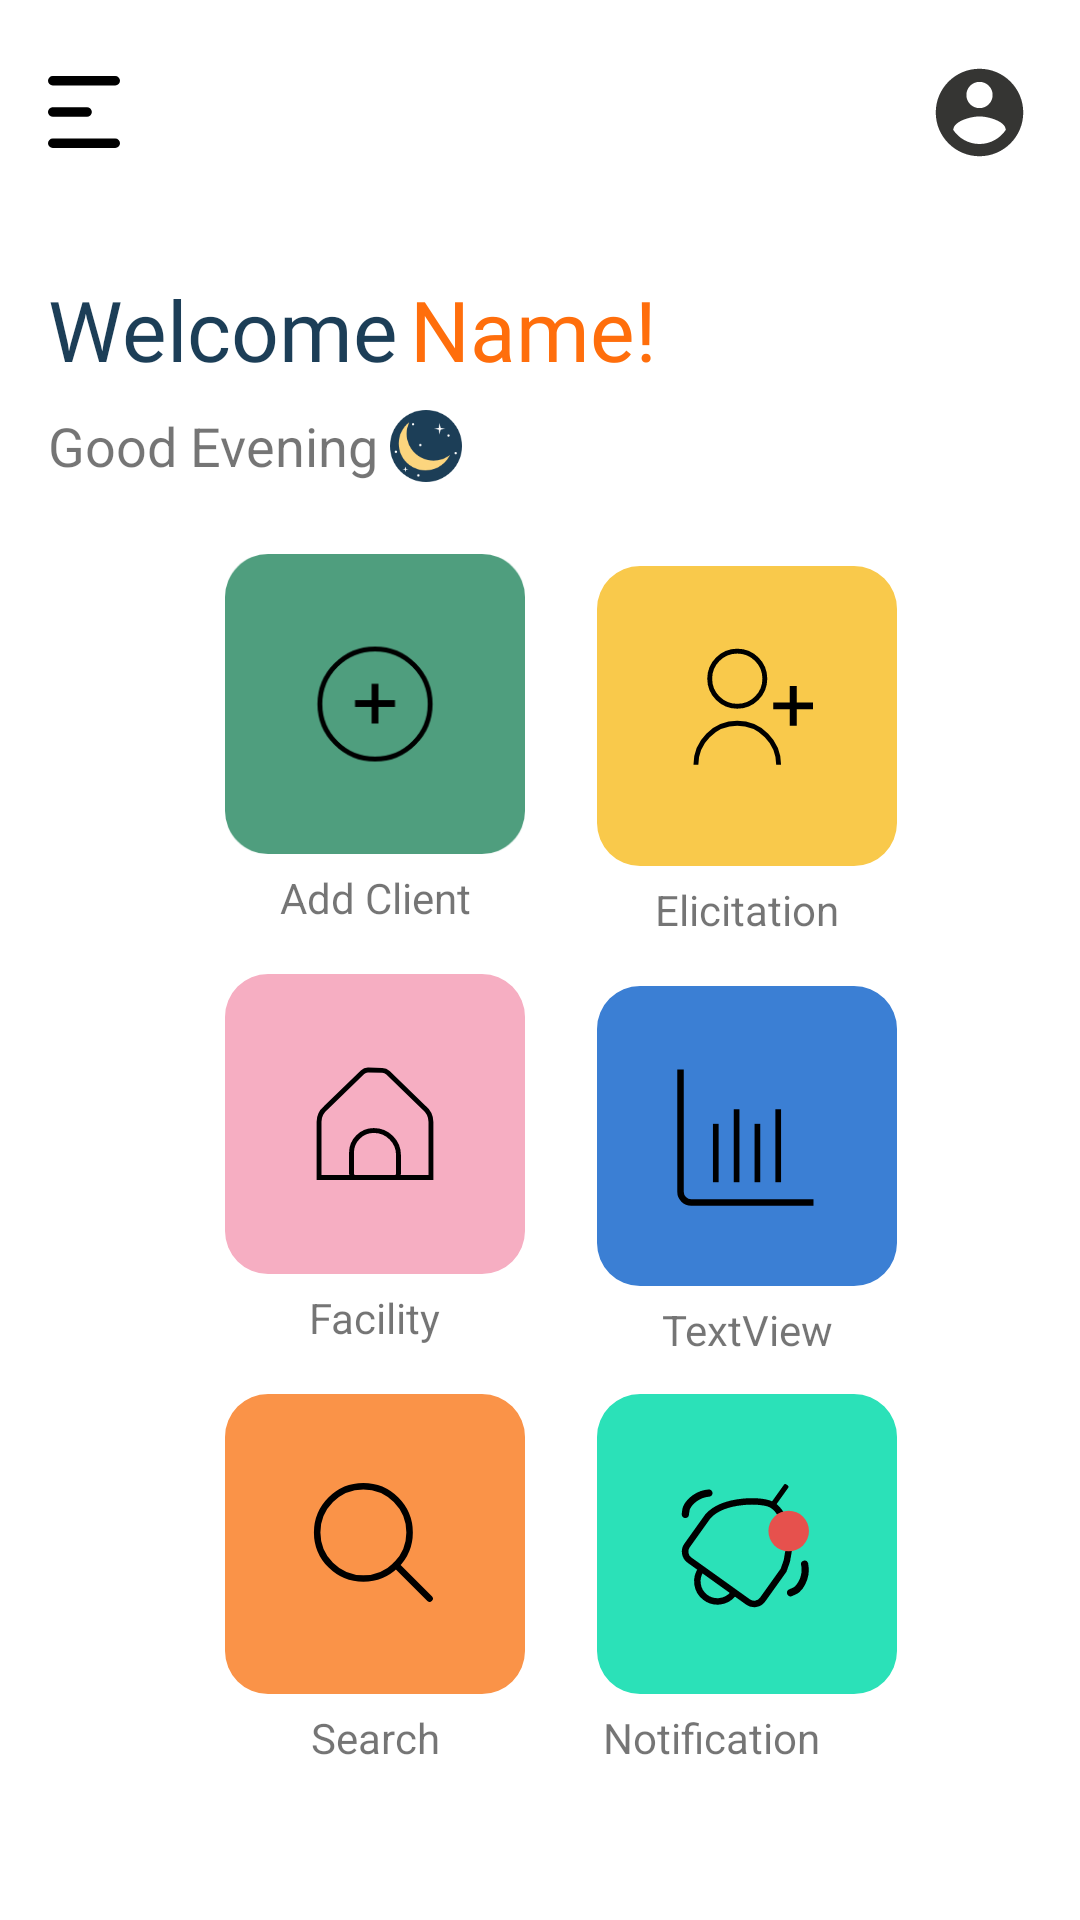

Produce the Android XML layout that renders to this screen, including the resource entries it uses.
<!-- AndroidManifest.xml: application theme Theme.AuthenApp -->
<!-- res/layout/fragment_home.xml -->
<?xml version="1.0" encoding="utf-8"?>
<androidx.constraintlayout.widget.ConstraintLayout
    xmlns:android="http://schemas.android.com/apk/res/android"
    xmlns:app="http://schemas.android.com/apk/res-auto"
    xmlns:tools="http://schemas.android.com/tools"
    android:layout_width="match_parent"
    android:layout_height="match_parent"
    tools:context=".ui.HomeFragment">

    <LinearLayout
        android:id="@+id/linearLayout"
        android:layout_width="match_parent"
        android:layout_height="75dp"
        android:gravity="center_vertical"
        android:orientation="horizontal"
        android:padding="16dp"
        android:paddingTop="24dp"
        app:layout_constraintEnd_toEndOf="parent"
        app:layout_constraintStart_toStartOf="parent"
        app:layout_constraintTop_toTopOf="parent">
        <ImageView
            android:id="@+id/iv_drawer_menu"
            android:layout_width="24dp"
            android:layout_height="24dp"
            app:srcCompat="@drawable/ic_menu_21" />
        <TextView
            android:id="@+id/main_toolbar_title"
            android:layout_width="wrap_content"
            android:layout_height="wrap_content"
            android:layout_weight="1"
            android:textAlignment="center" />
        <ImageView
            android:id="@+id/iv_image_holder"
            android:layout_width="35dp"
            android:layout_height="35dp"
            app:srcCompat="@drawable/ic_profile"
            />

    </LinearLayout>

    <TextView
        android:id="@+id/tv_welcome"
        android:layout_width="wrap_content"
        android:layout_height="wrap_content"
        android:layout_marginStart="16dp"
        android:layout_marginTop="16dp"
        android:text="Welcome"
        android:fontFamily="@font/open_sans_bold"
        style="@style/activity_header_text_style"
        app:layout_constraintStart_toStartOf="parent"
        app:layout_constraintTop_toBottomOf="@+id/linearLayout" />

    <TextView
        android:id="@+id/tv_username"
        style="@style/activity_header_text_style"
        android:layout_width="wrap_content"
        android:layout_height="wrap_content"
        android:layout_marginStart="4dp"
        android:text="Name!"
        android:fontFamily="@font/open_sans_bold"
        android:textColor="@color/teal_200"
        app:layout_constraintBottom_toBottomOf="@+id/tv_welcome"
        app:layout_constraintStart_toEndOf="@+id/tv_welcome"
        app:layout_constraintTop_toTopOf="@+id/tv_welcome" />

    <TextView
        android:id="@+id/tv_greeting"
        android:layout_width="wrap_content"
        android:layout_height="wrap_content"
        android:layout_marginTop="8dp"
        android:text="Good Evening"
        android:textSize="@dimen/text_sm"
        app:layout_constraintStart_toStartOf="@+id/tv_welcome"
        app:layout_constraintTop_toBottomOf="@+id/tv_welcome" />

    <ImageView
        android:id="@+id/iv_greetingicon"
        android:layout_width="24dp"
        android:layout_height="24dp"
        android:layout_marginStart="4dp"
        android:src="@drawable/ic_night"
        app:layout_constraintBottom_toBottomOf="@+id/tv_greeting"
        app:layout_constraintStart_toEndOf="@+id/tv_greeting"
        app:layout_constraintTop_toTopOf="@+id/tv_greeting" />

    <ImageView
        android:id="@+id/iv_addclient"
        android:layout_width="100dp"
        android:layout_height="100dp"
        android:layout_marginStart="75dp"
        android:layout_marginTop="24dp"
        android:src="@drawable/ic_add_client_icon"
        app:layout_constraintStart_toStartOf="parent"
        app:layout_constraintTop_toBottomOf="@+id/tv_greeting" />

    <TextView
        android:id="@+id/textView3"
        android:layout_width="wrap_content"
        android:layout_height="wrap_content"
        android:layout_marginTop="5dp"
        android:text="@string/tv_add_client_title"
        app:layout_constraintEnd_toEndOf="@+id/iv_addclient"
        app:layout_constraintStart_toStartOf="@+id/iv_addclient"
        app:layout_constraintTop_toBottomOf="@+id/iv_addclient" />

    <ImageView
        android:id="@+id/iv_elicitationclient"
        android:layout_width="100dp"
        android:layout_height="100dp"
        android:layout_marginStart="24dp"
        android:layout_marginTop="4dp"
        android:layout_marginEnd="75dp"
        android:src="@drawable/ic_elicitation_icon"
        app:layout_constraintEnd_toEndOf="parent"
        app:layout_constraintHorizontal_bias="0.0"
        app:layout_constraintStart_toEndOf="@+id/iv_addclient"
        app:layout_constraintTop_toTopOf="@+id/iv_addclient" />

    <TextView
        android:id="@+id/textView4"
        android:layout_width="wrap_content"
        android:layout_height="wrap_content"
        android:layout_marginTop="5dp"
        android:text="@string/tv_elicitation_title"
        app:layout_constraintEnd_toEndOf="@+id/iv_elicitationclient"
        app:layout_constraintStart_toStartOf="@+id/iv_elicitationclient"
        app:layout_constraintTop_toBottomOf="@+id/iv_elicitationclient" />

    <ImageView
        android:id="@+id/iv_facilityclient"
        android:layout_width="100dp"
        android:layout_height="100dp"
        android:layout_marginTop="16dp"
        android:src="@drawable/ic_facility_icon"
        app:layout_constraintStart_toStartOf="@+id/iv_addclient"
        app:layout_constraintTop_toBottomOf="@+id/textView3" />

    <TextView
        android:id="@+id/textView5"
        android:layout_width="wrap_content"
        android:layout_height="wrap_content"
        android:layout_marginTop="5dp"
        android:text="@string/tv_facility_title"
        app:layout_constraintEnd_toEndOf="@+id/iv_facilityclient"
        app:layout_constraintStart_toStartOf="@+id/iv_facilityclient"
        app:layout_constraintTop_toBottomOf="@+id/iv_facilityclient" />

    <ImageView
        android:id="@+id/iv_achievement"
        android:layout_width="100dp"
        android:layout_height="100dp"
        android:layout_marginStart="24dp"
        android:layout_marginTop="4dp"
        android:src="@drawable/ic_achievement_icon"
        app:layout_constraintEnd_toEndOf="@+id/iv_elicitationclient"
        app:layout_constraintStart_toEndOf="@+id/iv_facilityclient"
        app:layout_constraintTop_toTopOf="@+id/iv_facilityclient" />

    <TextView
        android:id="@+id/textView6"
        android:layout_width="wrap_content"
        android:layout_height="wrap_content"
        android:layout_marginTop="5dp"
        android:text="TextView"
        app:layout_constraintEnd_toEndOf="@+id/iv_achievement"
        app:layout_constraintStart_toStartOf="@+id/iv_achievement"
        app:layout_constraintTop_toBottomOf="@+id/iv_achievement" />

    <ImageView
        android:id="@+id/iv_searchclient"
        android:layout_width="100dp"
        android:layout_height="100dp"
        android:layout_marginTop="16dp"
        android:src="@drawable/ic_search_icon"
        app:layout_constraintStart_toStartOf="@+id/iv_facilityclient"
        app:layout_constraintTop_toBottomOf="@+id/textView5" />

    <TextView
        android:id="@+id/textView7"
        android:layout_width="wrap_content"
        android:layout_height="wrap_content"
        android:layout_marginTop="5dp"
        android:text="@string/search"
        app:layout_constraintEnd_toEndOf="@+id/iv_searchclient"
        app:layout_constraintStart_toStartOf="@+id/iv_searchclient"
        app:layout_constraintTop_toBottomOf="@+id/iv_searchclient" />

    <ImageView
        android:id="@+id/iv_notification"
        android:layout_width="100dp"
        android:layout_height="100dp"
        android:layout_marginStart="24dp"
        android:src="@drawable/ic_notification_icon"
        app:layout_constraintEnd_toEndOf="@+id/iv_achievement"
        app:layout_constraintStart_toEndOf="@+id/iv_searchclient"
        app:layout_constraintTop_toTopOf="@+id/iv_searchclient" />

    <TextView
        android:id="@+id/textView8"
        android:layout_width="wrap_content"
        android:layout_height="wrap_content"
        android:layout_marginTop="5dp"
        android:text="@string/tv_notification_icon_tittle"
        app:layout_constraintEnd_toEndOf="@+id/iv_notification"
        app:layout_constraintStart_toEndOf="@+id/iv_searchclient"
        app:layout_constraintTop_toBottomOf="@+id/iv_notification" />


</androidx.constraintlayout.widget.ConstraintLayout>
<!-- resources referenced by this layout -->
<resources>
  <color name="teal_200">#ff6e0c</color>
  <dimen name="text_sm">18sp</dimen>
  <!-- drawable ic_add_client_icon (drawable) -->
  <vector xmlns:android="http://schemas.android.com/apk/res/android"
      android:width="370dp"
      android:height="370dp"
      android:viewportWidth="370"
      android:viewportHeight="370">
    <path
        android:pathData="M53.09,0L316.91,0A53.09,53.09 0,0 1,370 53.09L370,316.91A53.09,53.09 0,0 1,316.91 370L53.09,370A53.09,53.09 0,0 1,0 316.91L0,53.09A53.09,53.09 0,0 1,53.09 0z"
        android:fillColor="#4f9e7e"/>
    <path
        android:pathData="M253,185a68,68 0,1 1,-68 -68A68,68 0,0 1,253 185Z"
        android:strokeWidth="6"
        android:fillColor="#00000000"
        android:strokeColor="#000"/>
    <path
        android:fillColor="#FF000000"
        android:pathData="M209.5,180.26l-20.26,0l0,-20.26l-8.48,0l0,20.26l-20.26,0l0,8.48l20.26,0l0,20.26l8.48,0l0,-20.26l20.26,0l0,-8.48z"/>
  </vector>
  <!-- drawable ic_menu_21 (drawable) -->
  <vector xmlns:android="http://schemas.android.com/apk/res/android"
      android:width="24dp"
      android:height="24dp"
      android:viewportWidth="24"
      android:viewportHeight="24">
    <path
        android:fillColor="#FF000000"
        android:pathData="M1.58,0L22.42,0A1.58,1.58 0,0 1,24 1.58L24,1.58A1.58,1.58 0,0 1,22.42 3.16L1.58,3.16A1.58,1.58 0,0 1,0 1.58L0,1.58A1.58,1.58 0,0 1,1.58 0z"/>
    <path
        android:fillColor="#FF000000"
        android:pathData="M1.58,20.84L22.42,20.84A1.58,1.58 0,0 1,24 22.42L24,22.42A1.58,1.58 0,0 1,22.42 24L1.58,24A1.58,1.58 0,0 1,0 22.42L0,22.42A1.58,1.58 0,0 1,1.58 20.84z"/>
    <path
        android:fillColor="#FF000000"
        android:pathData="M1.58,10.42L13.02,10.42A1.58,1.58 0,0 1,14.6 12L14.6,12A1.58,1.58 0,0 1,13.02 13.58L1.58,13.58A1.58,1.58 0,0 1,0 12L0,12A1.58,1.58 0,0 1,1.58 10.42z"/>
  </vector>
  <!-- drawable ic_profile (drawable) -->
  <vector android:height="24dp" android:tint="#353533"
      android:viewportHeight="24" android:viewportWidth="24"
      android:width="24dp" xmlns:android="http://schemas.android.com/apk/res/android">
      <path android:fillColor="@android:color/white" android:pathData="M12,2C6.48,2 2,6.48 2,12s4.48,10 10,10 10,-4.48 10,-10S17.52,2 12,2zM12,5c1.66,0 3,1.34 3,3s-1.34,3 -3,3 -3,-1.34 -3,-3 1.34,-3 3,-3zM12,19.2c-2.5,0 -4.71,-1.28 -6,-3.22 0.03,-1.99 4,-3.08 6,-3.08 1.99,0 5.97,1.09 6,3.08 -1.29,1.94 -3.5,3.22 -6,3.22z"/>
  </vector>
  <string name="search">Search</string>
  <string name="tv_add_client_title">Add Client</string>
  <string name="tv_elicitation_title">Elicitation</string>
  <string name="tv_facility_title">Facility</string>
  <string name="tv_notification_icon_tittle">Notification</string>
  <style name="activity_header_text_style">
          <item name="android:textColor">@color/main_text_color</item>
          <item name="android:textSize">28sp</item>
          <item name="android:fontFamily">@font/open_sans_bold</item>
      </style>
  <style name="Theme.AuthenApp" parent="Theme.MaterialComponents.DayNight.DarkActionBar">
          
          <item name="colorPrimary">@color/purple_500</item>
          <item name="colorPrimaryVariant">@color/purple_700</item>
          <item name="colorOnPrimary">@color/white</item>
          
          <item name="colorSecondary">@color/teal_200</item>
          <item name="colorSecondaryVariant">@color/teal_700</item>
          <item name="colorOnSecondary">@color/black</item>
          
          <item name="android:statusBarColor" tools:targetApi="l">?attr/colorPrimaryVariant</item>
          
      </style>
  <color name="main_text_color">#1C3E57</color>
  <color name="purple_500">#1c3e57</color>
  <color name="purple_700">#1c3e57</color>
  <color name="white">#FFFFFFFF</color>
  <color name="teal_700">#ff6e0c</color>
  <color name="black">#FF000000</color>
</resources>
